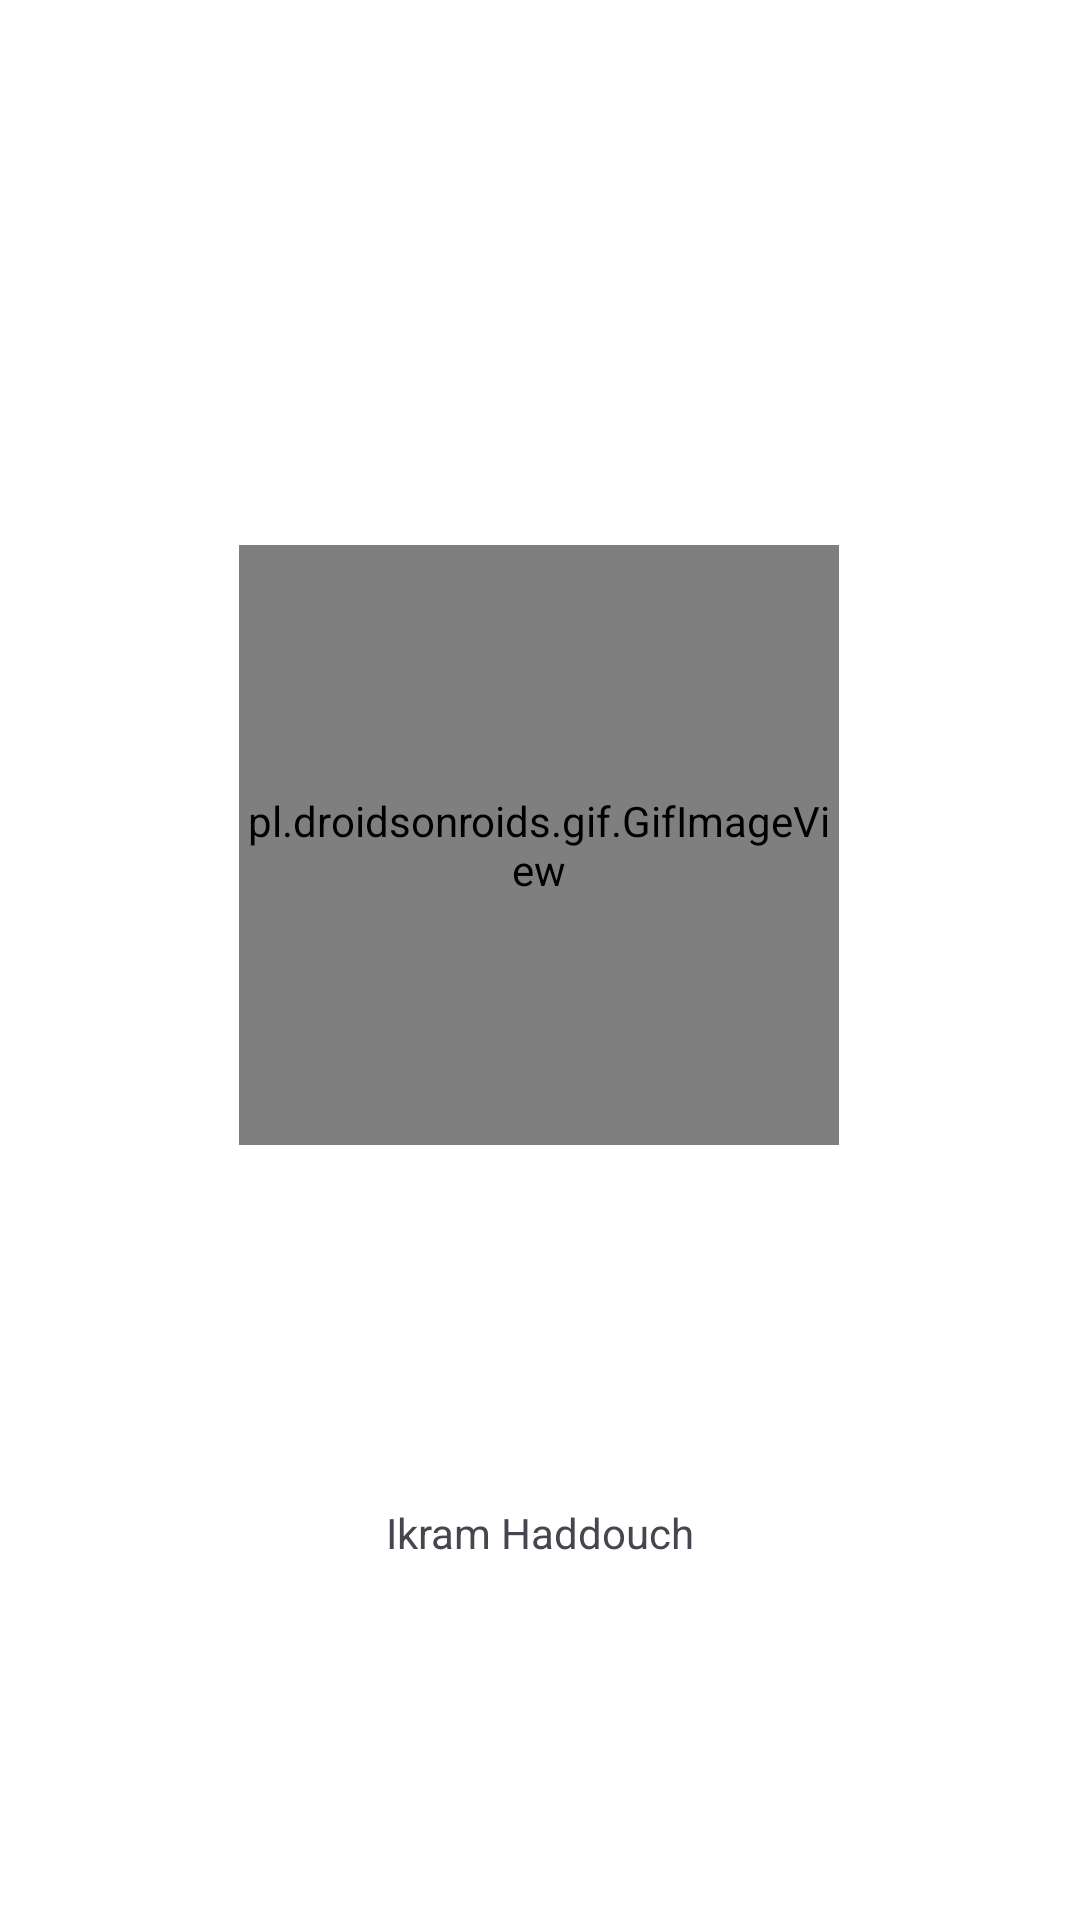

The Android layout XML behind this screen, and the referenced resources:
<!-- AndroidManifest.xml: application theme Theme.MonApplicationRepas -->
<!-- res/layout/activity_main.xml -->
<?xml version="1.0" encoding="utf-8"?>
<androidx.constraintlayout.widget.ConstraintLayout xmlns:android="http://schemas.android.com/apk/res/android"
    xmlns:app="http://schemas.android.com/apk/res-auto"
    xmlns:tools="http://schemas.android.com/tools"
    android:layout_width="match_parent"
    android:layout_height="match_parent"
    android:background="#FFFFFF"
    tools:context=".MainActivity">

    <pl.droidsonroids.gif.GifImageView
        android:id="@+id/gifImageView"
        android:layout_width="200dp"
        android:layout_height="200dp"

        android:src="@drawable/logo_animation"
        app:layout_constraintBottom_toBottomOf="parent"
        app:layout_constraintEnd_toEndOf="parent"
        app:layout_constraintHorizontal_bias="0.498"
        app:layout_constraintStart_toStartOf="parent"
        app:layout_constraintTop_toTopOf="parent"
        app:layout_constraintVertical_bias="0.413" />

    <TextView
        android:id="@+id/textView"
        android:layout_width="wrap_content"
        android:layout_height="wrap_content"
        android:text="Ikram Haddouch"
        app:layout_constraintBottom_toBottomOf="parent"
        app:layout_constraintEnd_toEndOf="parent"
        app:layout_constraintStart_toStartOf="parent"
        app:layout_constraintTop_toBottomOf="@+id/gifImageView" />
</androidx.constraintlayout.widget.ConstraintLayout>
<!-- resources referenced by this layout -->
<resources>
  <!-- drawable logo_animation: gif bitmap (drawable, 16840 bytes) -->
  <style name="Theme.MonApplicationRepas" parent="Base.Theme.MonApplicationRepas" />
  <style name="Base.Theme.MonApplicationRepas" parent="Theme.Material3.DayNight.NoActionBar">
          
           <item name="colorPrimary">@color/purple_200</item>
      </style>
  <color name="purple_200">#FFBB86FC</color>
</resources>
